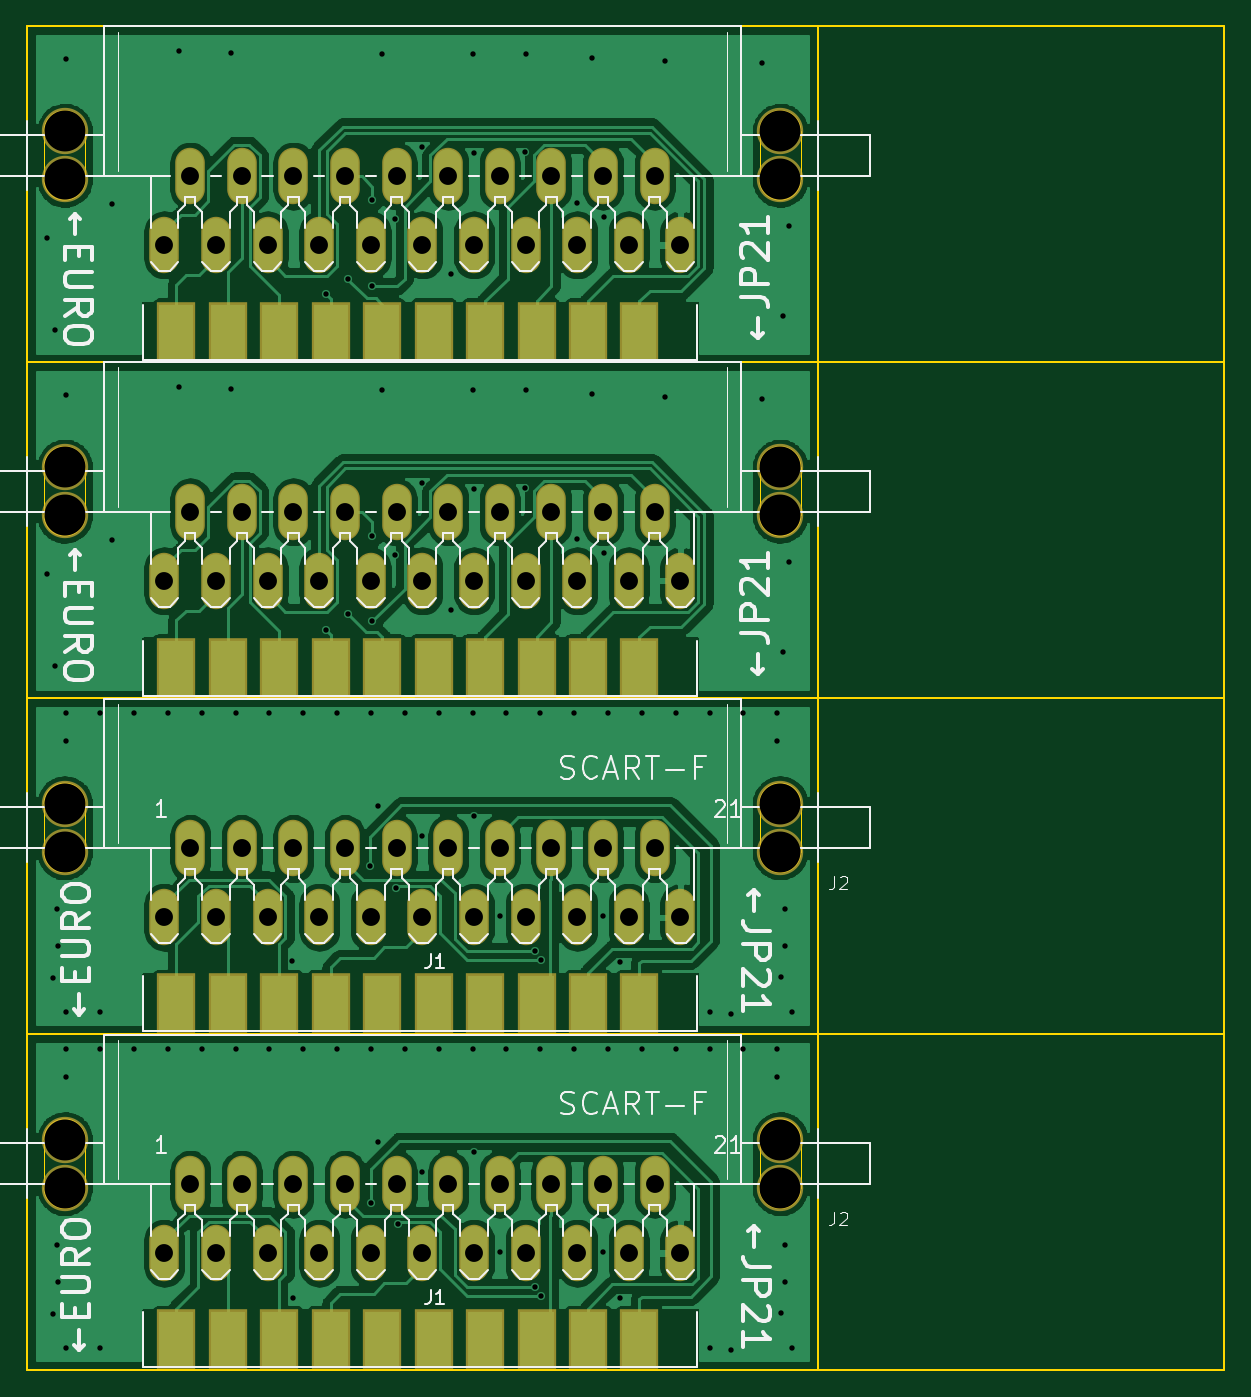
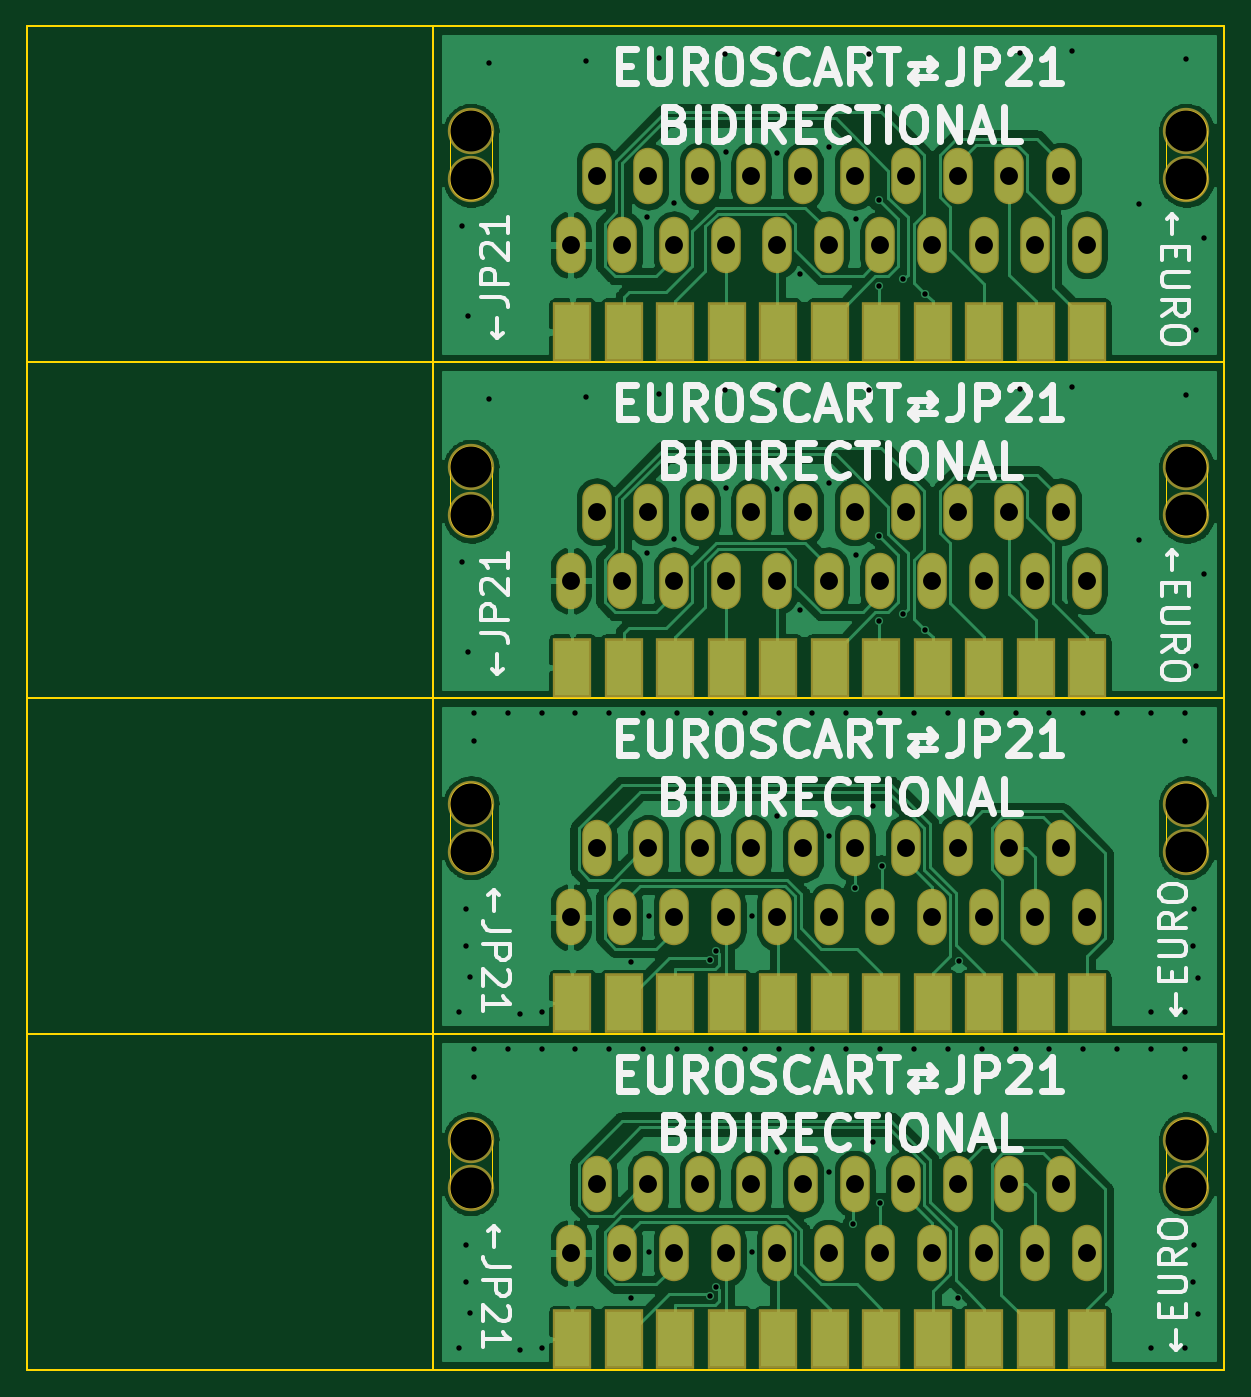
Circuit board: 8 layer files. Board 88.4 x 99.2 mm.
- bottom_copper: 4x_PANEL-B_Cu.gbl (176050 bytes)
- bottom_mask: 4x_PANEL-B_Mask.gbs (4326 bytes)
- bottom_silk: 4x_PANEL-B_SilkS.gbo (35982 bytes)
- outline: 4x_PANEL-Edge_Cuts.gm1 (3747 bytes)
- top_copper: 4x_PANEL-F_Cu.gtl (200314 bytes)
- top_mask: 4x_PANEL-F_Mask.gts (4223 bytes)
- top_silk: 4x_PANEL-F_SilkS.gto (44815 bytes)
- drill: 4x_PANEL.drl (4111 bytes)

=== bottom_copper: 4x_PANEL-B_Cu.gbl (176050 bytes, source omitted) ===
=== bottom_mask: 4x_PANEL-B_Mask.gbs ===
G04 #@! TF.GenerationSoftware,KiCad,Pcbnew,(5.1.0)-1*
G04 #@! TF.CreationDate,2019-08-12T16:28:21-04:00*
G04 #@! TF.ProjectId,4x_PANEL,34785f50-414e-4454-9c2e-6b696361645f,rev?*
G04 #@! TF.SameCoordinates,Original*
G04 #@! TF.FileFunction,Soldermask,Bot*
G04 #@! TF.FilePolarity,Negative*
%FSLAX46Y46*%
G04 Gerber Fmt 4.6, Leading zero omitted, Abs format (unit mm)*
G04 Created by KiCad (PCBNEW (5.1.0)-1) date 2019-08-12 16:28:21*
%MOMM*%
%LPD*%
G04 APERTURE LIST*
%ADD10R,2.900000X4.400000*%
%ADD11C,3.422600*%
%ADD12O,2.184400X4.165600*%
G04 APERTURE END LIST*
D10*
X150825000Y-114550000D03*
X147025000Y-114550000D03*
X143225000Y-114550000D03*
X139425000Y-114550000D03*
X135625000Y-114550000D03*
X131825000Y-114550000D03*
X128025000Y-114550000D03*
X124225000Y-114550000D03*
X120425000Y-114550000D03*
X116625000Y-114550000D03*
X112825000Y-114550000D03*
X150825000Y-139340501D03*
X147025000Y-139340501D03*
X143225000Y-139340501D03*
X139425000Y-139340501D03*
X135625000Y-139340501D03*
X131825000Y-139340501D03*
X128025000Y-139340501D03*
X124225000Y-139340501D03*
X120425000Y-139340501D03*
X116625000Y-139340501D03*
X112825000Y-139340501D03*
D11*
X158316000Y-124598000D03*
X158316000Y-128154000D03*
X105484000Y-124598000D03*
X105484000Y-128154000D03*
D12*
X150950000Y-132980000D03*
X149045000Y-127900000D03*
X147140000Y-132980000D03*
X145235000Y-127900000D03*
X143330000Y-132980000D03*
X141425000Y-127900000D03*
X139520000Y-132980000D03*
X137615000Y-127900000D03*
X135710000Y-132980000D03*
X133805000Y-127900000D03*
X131900000Y-132980000D03*
X129995000Y-127900000D03*
X128090000Y-132980000D03*
X126185000Y-127900000D03*
X124280000Y-132980000D03*
X122375000Y-127900000D03*
X120470000Y-132980000D03*
X118565000Y-127900000D03*
X116660000Y-132980000D03*
X114755000Y-127900000D03*
X112850000Y-132980000D03*
X112850000Y-83330000D03*
X114755000Y-78250000D03*
X116660000Y-83330000D03*
X118565000Y-78250000D03*
X120470000Y-83330000D03*
X122375000Y-78250000D03*
X124280000Y-83330000D03*
X126185000Y-78250000D03*
X128090000Y-83330000D03*
X129995000Y-78250000D03*
X131900000Y-83330000D03*
X133805000Y-78250000D03*
X135710000Y-83330000D03*
X137615000Y-78250000D03*
X139520000Y-83330000D03*
X141425000Y-78250000D03*
X143330000Y-83330000D03*
X145235000Y-78250000D03*
X147140000Y-83330000D03*
X149045000Y-78250000D03*
X150950000Y-83330000D03*
D11*
X105484000Y-78504000D03*
X105484000Y-74948000D03*
X158316000Y-78504000D03*
X158316000Y-74948000D03*
D10*
X112825000Y-89750000D03*
X116625000Y-89750000D03*
X120425000Y-89750000D03*
X124225000Y-89750000D03*
X128025000Y-89750000D03*
X131825000Y-89750000D03*
X135625000Y-89750000D03*
X139425000Y-89750000D03*
X143225000Y-89750000D03*
X147025000Y-89750000D03*
X150825000Y-89750000D03*
D11*
X158316000Y-99748000D03*
X158316000Y-103304000D03*
X105484000Y-99748000D03*
X105484000Y-103304000D03*
D12*
X150950000Y-108130000D03*
X149045000Y-103050000D03*
X147140000Y-108130000D03*
X145235000Y-103050000D03*
X143330000Y-108130000D03*
X141425000Y-103050000D03*
X139520000Y-108130000D03*
X137615000Y-103050000D03*
X135710000Y-108130000D03*
X133805000Y-103050000D03*
X131900000Y-108130000D03*
X129995000Y-103050000D03*
X128090000Y-108130000D03*
X126185000Y-103050000D03*
X124280000Y-108130000D03*
X122375000Y-103050000D03*
X120470000Y-108130000D03*
X118565000Y-103050000D03*
X116660000Y-108130000D03*
X114755000Y-103050000D03*
X112850000Y-108130000D03*
D10*
X112825000Y-164140501D03*
X116625000Y-164140501D03*
X120425000Y-164140501D03*
X124225000Y-164140501D03*
X128025000Y-164140501D03*
X131825000Y-164140501D03*
X135625000Y-164140501D03*
X139425000Y-164140501D03*
X143225000Y-164140501D03*
X147025000Y-164140501D03*
X150825000Y-164140501D03*
D12*
X112850000Y-157780000D03*
X114755000Y-152700000D03*
X116660000Y-157780000D03*
X118565000Y-152700000D03*
X120470000Y-157780000D03*
X122375000Y-152700000D03*
X124280000Y-157780000D03*
X126185000Y-152700000D03*
X128090000Y-157780000D03*
X129995000Y-152700000D03*
X131900000Y-157780000D03*
X133805000Y-152700000D03*
X135710000Y-157780000D03*
X137615000Y-152700000D03*
X139520000Y-157780000D03*
X141425000Y-152700000D03*
X143330000Y-157780000D03*
X145235000Y-152700000D03*
X147140000Y-157780000D03*
X149045000Y-152700000D03*
X150950000Y-157780000D03*
D11*
X105484000Y-152954000D03*
X105484000Y-149398000D03*
X158316000Y-152954000D03*
X158316000Y-149398000D03*
M02*

=== bottom_silk: 4x_PANEL-B_SilkS.gbo (35982 bytes, source omitted) ===
=== outline: 4x_PANEL-Edge_Cuts.gm1 ===
G04 #@! TF.GenerationSoftware,KiCad,Pcbnew,(5.1.0)-1*
G04 #@! TF.CreationDate,2019-08-12T16:28:21-04:00*
G04 #@! TF.ProjectId,4x_PANEL,34785f50-414e-4454-9c2e-6b696361645f,rev?*
G04 #@! TF.SameCoordinates,Original*
G04 #@! TF.FileFunction,Profile,NP*
%FSLAX46Y46*%
G04 Gerber Fmt 4.6, Leading zero omitted, Abs format (unit mm)*
G04 Created by KiCad (PCBNEW (5.1.0)-1) date 2019-08-12 16:28:21*
%MOMM*%
%LPD*%
G04 APERTURE LIST*
%ADD10C,0.150000*%
%ADD11C,0.002400*%
%ADD12C,0.050000*%
G04 APERTURE END LIST*
D10*
X161100000Y-92000000D02*
X191100000Y-92000000D01*
X161100000Y-116800000D02*
X191100000Y-116800000D01*
X161100000Y-141600000D02*
X191100000Y-141600000D01*
X191100000Y-166400000D02*
X161100000Y-166400000D01*
X191100000Y-67200000D02*
X191100000Y-166400000D01*
X161100000Y-67200000D02*
X191100000Y-67200000D01*
X102700000Y-116800000D02*
X102700000Y-141600000D01*
X102700000Y-141600000D02*
X161100000Y-141600000D01*
X161100000Y-141600000D02*
X161100000Y-116800000D01*
X161100000Y-116800000D02*
X102700000Y-116800000D01*
X102700000Y-67200000D02*
X102700000Y-92000000D01*
X102700000Y-92000000D02*
X161100000Y-92000000D01*
X161100000Y-92000000D02*
X161100000Y-67200000D01*
X161100000Y-67200000D02*
X102700000Y-67200000D01*
X161100000Y-92000000D02*
X102700000Y-92000000D01*
X161100000Y-116800000D02*
X161100000Y-92000000D01*
X102700000Y-116800000D02*
X161100000Y-116800000D01*
X102700000Y-92000000D02*
X102700000Y-116800000D01*
X161100000Y-141600000D02*
X102700000Y-141600000D01*
X161100000Y-166400000D02*
X161100000Y-141600000D01*
X102700000Y-166400000D02*
X161100000Y-166400000D01*
X102700000Y-141600000D02*
X102700000Y-166400000D01*
D11*
X156792000Y-128154000D02*
X156792000Y-124598000D01*
D12*
X156792000Y-128153998D02*
G75*
G03X159840000Y-128154000I1524000J-1D01*
G01*
X156792000Y-124598000D02*
G75*
G02X159840000Y-124598000I1524000J0D01*
G01*
D11*
X159840000Y-124598000D02*
X159840000Y-128154000D01*
X103960000Y-128154000D02*
X103960000Y-124598000D01*
D12*
X103960000Y-128153998D02*
G75*
G03X107008000Y-128154000I1524000J-1D01*
G01*
X103960000Y-124598000D02*
G75*
G02X107008000Y-124598000I1524000J0D01*
G01*
D11*
X107008000Y-124598000D02*
X107008000Y-128154000D01*
X107008000Y-74948000D02*
X107008000Y-78504000D01*
D12*
X103960000Y-74948000D02*
G75*
G02X107008000Y-74948000I1524000J0D01*
G01*
X103960000Y-78503998D02*
G75*
G03X107008000Y-78504000I1524000J-1D01*
G01*
D11*
X103960000Y-78504000D02*
X103960000Y-74948000D01*
X159840000Y-74948000D02*
X159840000Y-78504000D01*
D12*
X156792000Y-74948000D02*
G75*
G02X159840000Y-74948000I1524000J0D01*
G01*
X156792000Y-78503998D02*
G75*
G03X159840000Y-78504000I1524000J-1D01*
G01*
D11*
X156792000Y-78504000D02*
X156792000Y-74948000D01*
X156792000Y-103304000D02*
X156792000Y-99748000D01*
D12*
X156792000Y-103303998D02*
G75*
G03X159840000Y-103304000I1524000J-1D01*
G01*
X156792000Y-99748000D02*
G75*
G02X159840000Y-99748000I1524000J0D01*
G01*
D11*
X159840000Y-99748000D02*
X159840000Y-103304000D01*
X103960000Y-103304000D02*
X103960000Y-99748000D01*
D12*
X103960000Y-103303998D02*
G75*
G03X107008000Y-103304000I1524000J-1D01*
G01*
X103960000Y-99748000D02*
G75*
G02X107008000Y-99748000I1524000J0D01*
G01*
D11*
X107008000Y-99748000D02*
X107008000Y-103304000D01*
X107008000Y-149398000D02*
X107008000Y-152954000D01*
D12*
X103960000Y-149398000D02*
G75*
G02X107008000Y-149398000I1524000J0D01*
G01*
X103960000Y-152953998D02*
G75*
G03X107008000Y-152954000I1524000J-1D01*
G01*
D11*
X103960000Y-152954000D02*
X103960000Y-149398000D01*
X159840000Y-149398000D02*
X159840000Y-152954000D01*
D12*
X156792000Y-149398000D02*
G75*
G02X159840000Y-149398000I1524000J0D01*
G01*
X156792000Y-152953998D02*
G75*
G03X159840000Y-152954000I1524000J-1D01*
G01*
D11*
X156792000Y-152954000D02*
X156792000Y-149398000D01*
M02*

=== top_copper: 4x_PANEL-F_Cu.gtl (200314 bytes, source omitted) ===
=== top_mask: 4x_PANEL-F_Mask.gts ===
G04 #@! TF.GenerationSoftware,KiCad,Pcbnew,(5.1.0)-1*
G04 #@! TF.CreationDate,2019-08-12T16:28:21-04:00*
G04 #@! TF.ProjectId,4x_PANEL,34785f50-414e-4454-9c2e-6b696361645f,rev?*
G04 #@! TF.SameCoordinates,Original*
G04 #@! TF.FileFunction,Soldermask,Top*
G04 #@! TF.FilePolarity,Negative*
%FSLAX46Y46*%
G04 Gerber Fmt 4.6, Leading zero omitted, Abs format (unit mm)*
G04 Created by KiCad (PCBNEW (5.1.0)-1) date 2019-08-12 16:28:21*
%MOMM*%
%LPD*%
G04 APERTURE LIST*
%ADD10R,2.900000X4.400000*%
%ADD11C,3.422600*%
%ADD12O,2.184400X4.165600*%
G04 APERTURE END LIST*
D10*
X147925000Y-114550000D03*
X144125000Y-114550000D03*
X140325000Y-114550000D03*
X136525000Y-114550000D03*
X132725000Y-114550000D03*
X128925000Y-114550000D03*
X125125000Y-114550000D03*
X121325000Y-114550000D03*
X117525000Y-114550000D03*
X113725000Y-114550000D03*
X147925000Y-139340501D03*
X144125000Y-139340501D03*
X140325000Y-139340501D03*
X136525000Y-139340501D03*
X132725000Y-139340501D03*
X128925000Y-139340501D03*
X125125000Y-139340501D03*
X121325000Y-139340501D03*
X117525000Y-139340501D03*
X113725000Y-139340501D03*
D11*
X158316000Y-124598000D03*
X158316000Y-128154000D03*
X105484000Y-124598000D03*
X105484000Y-128154000D03*
D12*
X150950000Y-132980000D03*
X149045000Y-127900000D03*
X147140000Y-132980000D03*
X145235000Y-127900000D03*
X143330000Y-132980000D03*
X141425000Y-127900000D03*
X139520000Y-132980000D03*
X137615000Y-127900000D03*
X135710000Y-132980000D03*
X133805000Y-127900000D03*
X131900000Y-132980000D03*
X129995000Y-127900000D03*
X128090000Y-132980000D03*
X126185000Y-127900000D03*
X124280000Y-132980000D03*
X122375000Y-127900000D03*
X120470000Y-132980000D03*
X118565000Y-127900000D03*
X116660000Y-132980000D03*
X114755000Y-127900000D03*
X112850000Y-132980000D03*
X112850000Y-83330000D03*
X114755000Y-78250000D03*
X116660000Y-83330000D03*
X118565000Y-78250000D03*
X120470000Y-83330000D03*
X122375000Y-78250000D03*
X124280000Y-83330000D03*
X126185000Y-78250000D03*
X128090000Y-83330000D03*
X129995000Y-78250000D03*
X131900000Y-83330000D03*
X133805000Y-78250000D03*
X135710000Y-83330000D03*
X137615000Y-78250000D03*
X139520000Y-83330000D03*
X141425000Y-78250000D03*
X143330000Y-83330000D03*
X145235000Y-78250000D03*
X147140000Y-83330000D03*
X149045000Y-78250000D03*
X150950000Y-83330000D03*
D11*
X105484000Y-78504000D03*
X105484000Y-74948000D03*
X158316000Y-78504000D03*
X158316000Y-74948000D03*
D10*
X113725000Y-89750000D03*
X117525000Y-89750000D03*
X121325000Y-89750000D03*
X125125000Y-89750000D03*
X128925000Y-89750000D03*
X132725000Y-89750000D03*
X136525000Y-89750000D03*
X140325000Y-89750000D03*
X144125000Y-89750000D03*
X147925000Y-89750000D03*
D11*
X158316000Y-99748000D03*
X158316000Y-103304000D03*
X105484000Y-99748000D03*
X105484000Y-103304000D03*
D12*
X150950000Y-108130000D03*
X149045000Y-103050000D03*
X147140000Y-108130000D03*
X145235000Y-103050000D03*
X143330000Y-108130000D03*
X141425000Y-103050000D03*
X139520000Y-108130000D03*
X137615000Y-103050000D03*
X135710000Y-108130000D03*
X133805000Y-103050000D03*
X131900000Y-108130000D03*
X129995000Y-103050000D03*
X128090000Y-108130000D03*
X126185000Y-103050000D03*
X124280000Y-108130000D03*
X122375000Y-103050000D03*
X120470000Y-108130000D03*
X118565000Y-103050000D03*
X116660000Y-108130000D03*
X114755000Y-103050000D03*
X112850000Y-108130000D03*
D10*
X113725000Y-164140501D03*
X117525000Y-164140501D03*
X121325000Y-164140501D03*
X125125000Y-164140501D03*
X128925000Y-164140501D03*
X132725000Y-164140501D03*
X136525000Y-164140501D03*
X140325000Y-164140501D03*
X144125000Y-164140501D03*
X147925000Y-164140501D03*
D12*
X112850000Y-157780000D03*
X114755000Y-152700000D03*
X116660000Y-157780000D03*
X118565000Y-152700000D03*
X120470000Y-157780000D03*
X122375000Y-152700000D03*
X124280000Y-157780000D03*
X126185000Y-152700000D03*
X128090000Y-157780000D03*
X129995000Y-152700000D03*
X131900000Y-157780000D03*
X133805000Y-152700000D03*
X135710000Y-157780000D03*
X137615000Y-152700000D03*
X139520000Y-157780000D03*
X141425000Y-152700000D03*
X143330000Y-157780000D03*
X145235000Y-152700000D03*
X147140000Y-157780000D03*
X149045000Y-152700000D03*
X150950000Y-157780000D03*
D11*
X105484000Y-152954000D03*
X105484000Y-149398000D03*
X158316000Y-152954000D03*
X158316000Y-149398000D03*
M02*

=== top_silk: 4x_PANEL-F_SilkS.gto (44815 bytes, source omitted) ===
=== drill: 4x_PANEL.drl ===
M48
; DRILL file {KiCad (5.1.0)-1} date 8/12/2019 4:28:29 PM
; FORMAT={-:-/ absolute / inch / decimal}
; #@! TF.CreationDate,2019-08-12T16:28:29-04:00
; #@! TF.GenerationSoftware,Kicad,Pcbnew,(5.1.0)-1
FMAT,2
INCH
T1C0.0157
T2C0.0520
T3C0.1190
%
G90
G05
T1
X4.1024Y-3.2598
X4.1024Y-4.2362
X4.1181Y-5.4134
X4.1181Y-6.3898
X4.124Y-3.5276
X4.124Y-4.5039
X4.1299Y-5.2126
X4.1299Y-6.189
X4.1339Y-5.3189
X4.1339Y-6.2953
X4.1555Y-2.7402
X4.1555Y-3.7165
X4.1575Y-4.6417
X4.1575Y-4.7244
X4.1575Y-5.5118
X4.1575Y-5.6181
X4.1575Y-5.7008
X4.1575Y-6.4882
X4.2559Y-4.6417
X4.2559Y-5.5118
X4.2559Y-5.6181
X4.2559Y-6.4882
X4.2913Y-3.1614
X4.2913Y-4.1378
X4.3543Y-4.6417
X4.3543Y-5.6181
X4.4528Y-4.6417
X4.4528Y-5.6181
X4.4843Y-2.7185
X4.4843Y-3.6949
X4.5512Y-4.6417
X4.5512Y-5.6181
X4.6358Y-2.7244
X4.6358Y-3.7008
X4.6496Y-4.6417
X4.6496Y-5.6181
X4.748Y-4.6417
X4.748Y-5.6181
X4.815Y-5.3622
X4.817Y-6.342
X4.8465Y-4.6417
X4.8465Y-5.6181
X4.9119Y-3.4237
X4.9119Y-4.4001
X4.9449Y-4.6417
X4.9449Y-5.6181
X4.9764Y-3.3809
X4.9764Y-4.3543
X5.0394Y-5.0866
X5.0433Y-4.6417
X5.0433Y-5.6181
X5.0433Y-6.0669
X5.0472Y-3.1496
X5.0472Y-3.4016
X5.0472Y-4.126
X5.0472Y-4.374
X5.063Y-4.9134
X5.063Y-5.8898
X5.0768Y-2.7264
X5.0768Y-3.7028
X5.1122Y-3.2047
X5.1122Y-4.1811
X5.1171Y-5.1508
X5.122Y-6.1272
X5.1417Y-4.6417
X5.1417Y-5.6181
X5.1909Y-2.9961
X5.1909Y-3.9724
X5.1929Y-5.0
X5.1929Y-5.9764
X5.2402Y-4.6417
X5.2402Y-5.6181
X5.2756Y-3.3661
X5.2756Y-4.3425
X5.3386Y-4.6417
X5.3386Y-5.6181
X5.3406Y-2.7264
X5.3406Y-3.7028
X5.3425Y-3.0138
X5.3425Y-3.9902
X5.3425Y-4.9409
X5.3425Y-5.9173
X5.4173Y-5.2323
X5.4173Y-6.2087
X5.437Y-4.6417
X5.437Y-5.6181
X5.4902Y-3.0118
X5.4902Y-3.9882
X5.4941Y-2.7264
X5.4941Y-3.7028
X5.5197Y-5.3346
X5.5197Y-6.311
X5.5354Y-4.6417
X5.5354Y-5.6181
X5.5384Y-5.36
X5.5384Y-6.3364
X5.6339Y-4.6417
X5.6339Y-5.6181
X5.6437Y-3.1594
X5.6437Y-4.1358
X5.687Y-2.7382
X5.687Y-3.7146
X5.7165Y-5.2323
X5.7165Y-6.2087
X5.7205Y-3.1988
X5.7205Y-4.1752
X5.7323Y-4.6417
X5.7323Y-5.6181
X5.7677Y-5.3661
X5.7677Y-6.3425
X5.8307Y-4.6417
X5.8307Y-5.6181
X5.8976Y-2.7461
X5.8976Y-3.7224
X5.9291Y-4.6417
X5.9291Y-5.6181
X6.0276Y-4.6417
X6.0276Y-5.5118
X6.0276Y-5.6181
X6.0276Y-6.4882
X6.0906Y-5.5157
X6.0906Y-6.4921
X6.126Y-4.6417
X6.126Y-5.6181
X6.1791Y-2.752
X6.1791Y-3.7283
X6.2244Y-4.6417
X6.2244Y-4.7244
X6.2244Y-5.6181
X6.2244Y-5.7008
X6.2362Y-5.4094
X6.2362Y-6.3858
X6.2421Y-3.4882
X6.2421Y-4.4646
X6.248Y-5.2126
X6.248Y-5.3189
X6.248Y-6.189
X6.248Y-6.2953
X6.2579Y-3.2264
X6.2579Y-4.2028
X6.2677Y-5.5118
X6.2677Y-6.4882
T2
X4.4429Y-4.2571
X4.5179Y-4.0571
X4.5929Y-4.2571
X4.6679Y-4.0571
X4.7429Y-4.2571
X4.8179Y-4.0571
X4.8929Y-4.2571
X4.9679Y-4.0571
X5.0429Y-4.2571
X5.1179Y-4.0571
X5.1929Y-4.2571
X5.2679Y-4.0571
X5.3429Y-4.2571
X5.4179Y-4.0571
X5.4929Y-4.2571
X5.5679Y-4.0571
X5.6429Y-4.2571
X5.7179Y-4.0571
X5.7929Y-4.2571
X5.8679Y-4.0571
X5.9429Y-4.2571
X4.4429Y-5.2354
X4.5179Y-5.0354
X4.5929Y-5.2354
X4.6679Y-5.0354
X4.7429Y-5.2354
X4.8179Y-5.0354
X4.8929Y-5.2354
X4.9679Y-5.0354
X5.0429Y-5.2354
X5.1179Y-5.0354
X5.1929Y-5.2354
X5.2679Y-5.0354
X5.3429Y-5.2354
X5.4179Y-5.0354
X5.4929Y-5.2354
X5.5679Y-5.0354
X5.6429Y-5.2354
X5.7179Y-5.0354
X5.7929Y-5.2354
X5.8679Y-5.0354
X5.9429Y-5.2354
X4.4429Y-3.2807
X4.5179Y-3.0807
X4.5929Y-3.2807
X4.6679Y-3.0807
X4.7429Y-3.2807
X4.8179Y-3.0807
X4.8929Y-3.2807
X4.9679Y-3.0807
X5.0429Y-3.2807
X5.1179Y-3.0807
X5.1929Y-3.2807
X5.2679Y-3.0807
X5.3429Y-3.2807
X5.4179Y-3.0807
X5.4929Y-3.2807
X5.5679Y-3.0807
X5.6429Y-3.2807
X5.7179Y-3.0807
X5.7929Y-3.2807
X5.8679Y-3.0807
X5.9429Y-3.2807
X4.4429Y-6.2118
X4.5179Y-6.0118
X4.5929Y-6.2118
X4.6679Y-6.0118
X4.7429Y-6.2118
X4.8179Y-6.0118
X4.8929Y-6.2118
X4.9679Y-6.0118
X5.0429Y-6.2118
X5.1179Y-6.0118
X5.1929Y-6.2118
X5.2679Y-6.0118
X5.3429Y-6.2118
X5.4179Y-6.0118
X5.4929Y-6.2118
X5.5679Y-6.0118
X5.6429Y-6.2118
X5.7179Y-6.0118
X5.7929Y-6.2118
X5.8679Y-6.0118
X5.9429Y-6.2118
T3
X4.1529Y-3.9271
X4.1529Y-4.0671
X6.2329Y-3.9271
X6.2329Y-4.0671
X4.1529Y-4.9054
X4.1529Y-5.0454
X6.2329Y-4.9054
X6.2329Y-5.0454
X4.1529Y-2.9507
X4.1529Y-3.0907
X6.2329Y-2.9507
X6.2329Y-3.0907
X4.1529Y-5.8818
X4.1529Y-6.0218
X6.2329Y-5.8818
X6.2329Y-6.0218
T0
M30

